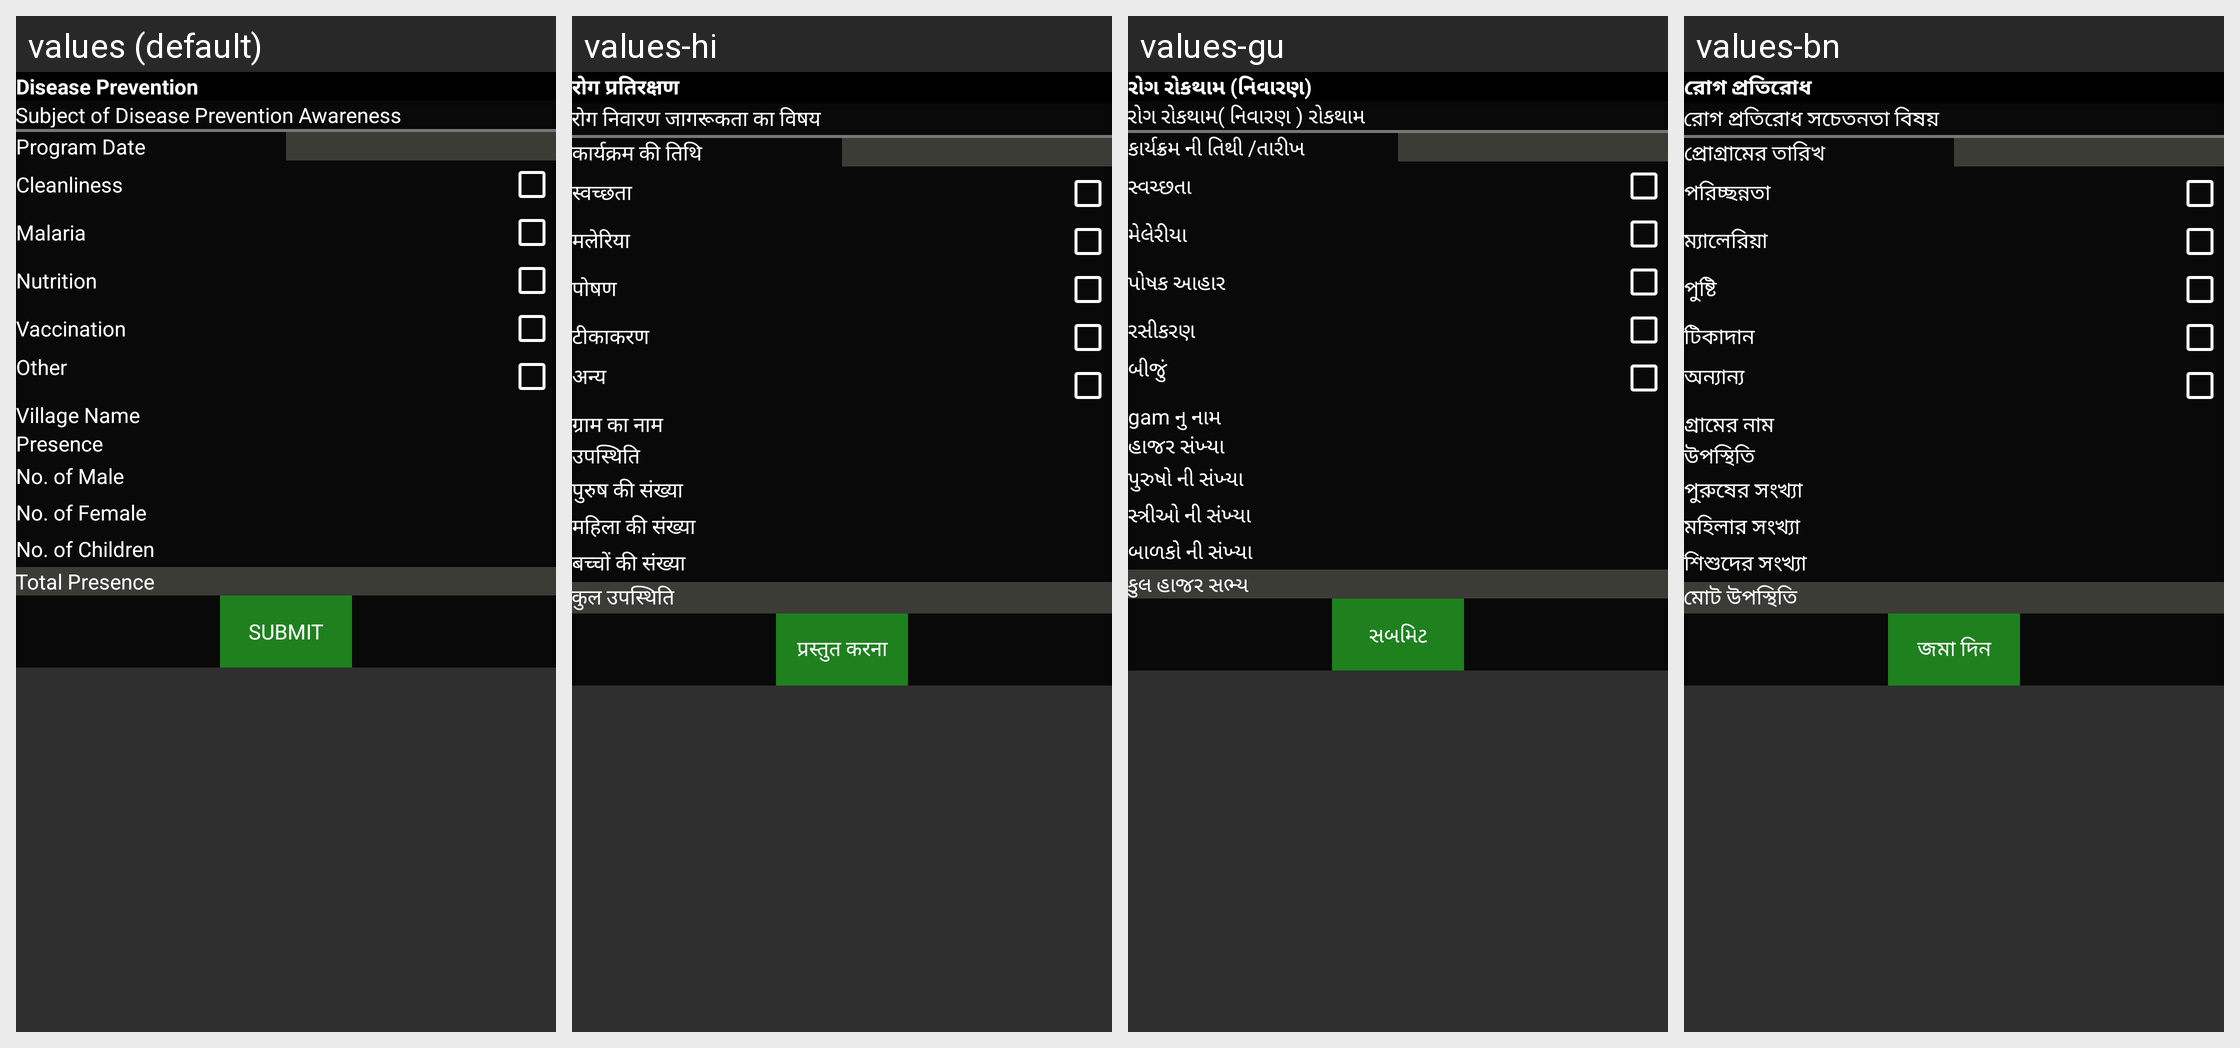

Translations of the strings shown on this Android screen, per locale in the grid:
Android screen res/layout/activity_add_disease_village.xml rendered under 4 locales, left to right: values (default), values-hi, values-gu, values-bn. Device: Nexus 5 (rendered at 1080×1920; each locale shown at half size, 540×960, under a caption strip naming it); theme AppTheme.
Other locales in the repository, not shown: values-as, values-kn, values-or.
Strings drawn on this screen, with the default value and each locale's value (text and hints the layout hard-codes, and strings that could not be matched under every locale, appear in the picture but are not listed):

disease_prevention
  values: Disease Prevention
  values-hi: रोग प्रतिरक्षण
  values-gu: રોગ રોકથામ (નિવારણ)
  values-bn: রোগ প্রতিরোধ

subject_of_disease_prevention_awareness
  values: Subject of Disease Prevention Awareness
  values-hi: रोग निवारण जागरूकता का विषय
  values-gu: રોગ રોકથામ( નિવારણ ) રોકથામ
  values-bn: রোগ প্রতিরোধ সচেতনতা বিষয়

program_date
  values: Program Date
  values-hi: कार्यक्रम की तिथि
  values-gu: કાર્યક્રમ ની તિથી /તારીખ
  values-bn: প্রোগ্রামের তারিখ

cleanliness
  values: Cleanliness
  values-hi: स्वच्छता
  values-gu: સ્વચ્છતા
  values-bn: পরিচ্ছন্নতা

maleria
  values: Malaria
  values-hi: मलेरिया
  values-gu: મેલેરીયા
  values-bn: ম্যালেরিয়া

nutrition
  values: Nutrition
  values-hi: पोषण
  values-gu: પોષક આહાર
  values-bn: পুষ্টি

vaccination
  values: Vaccination
  values-hi: टीकाकरण
  values-gu: રસીકરણ
  values-bn: টিকাদান

other
  values: Other
  values-hi: अन्य
  values-gu: બીજું
  values-bn: অন্যান্য

village_name
  values: Village Name
  values-hi: ग्राम का नाम
  values-gu: gam નુ નામ
  values-bn: গ্রামের নাম

presence
  values: Presence
  values-hi: उपस्थिति
  values-gu: હાજર સંખ્યા
  values-bn: উপস্থিতি

no_of_male
  values: No. of Male
  values-hi: पुरुष की संख्या
  values-gu: પુરુષો ની સંખ્યા
  values-bn: পুরুষের সংখ্যা

no_of_female
  values: No. of Female
  values-hi: महिला की संख्या
  values-gu: સ્ત્રીઓ ની સંખ્યા
  values-bn: মহিলার সংখ্যা

no_of_child
  values: No. of Children
  values-hi: बच्चों की संख्या
  values-gu: બાળકો ની સંખ્યા
  values-bn: শিশুদের সংখ্যা

total_presence
  values: Total Presence
  values-hi: कुल उपस्थिति
  values-gu: કુલ હાજર સભ્ય
  values-bn: মোট উপস্থিতি

submit
  values: Submit
  values-hi: प्रस्तुत करना
  values-gu: સબમિટ
  values-bn: জমা দিন
